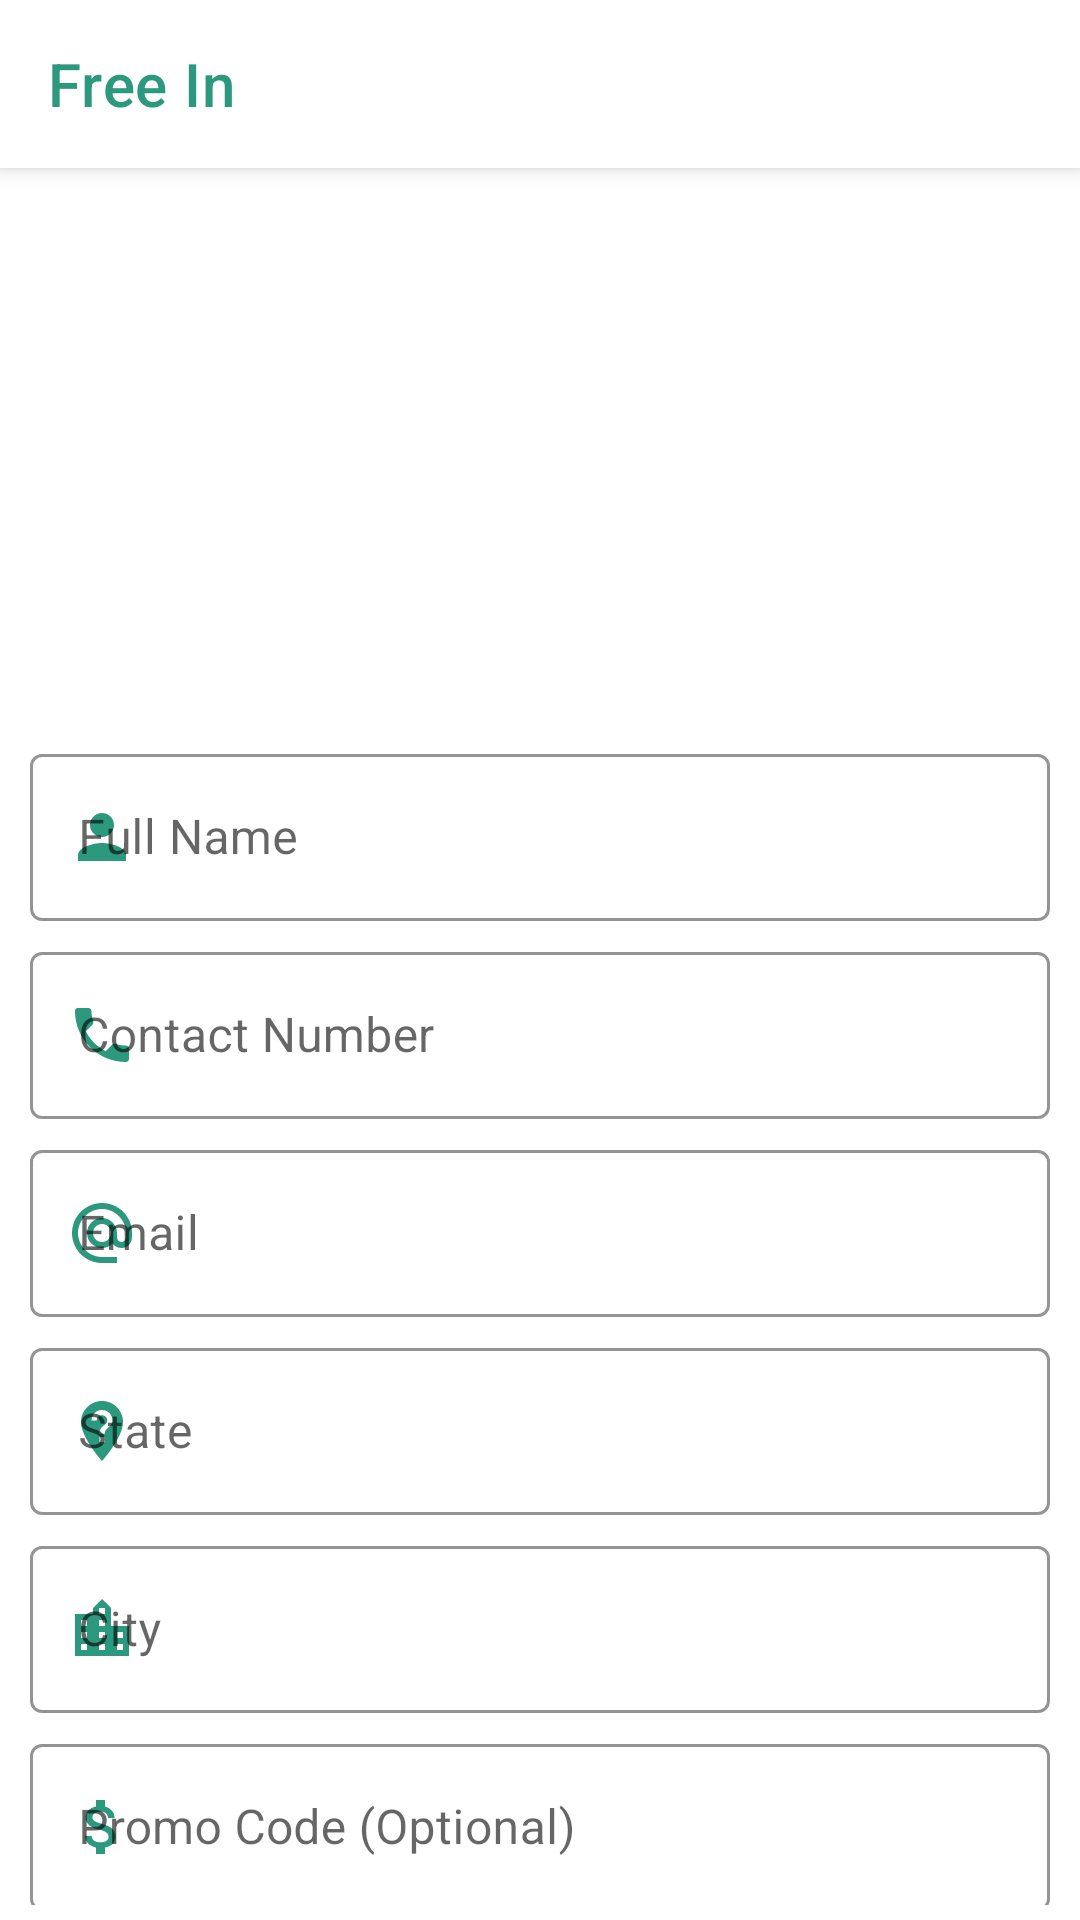

Android layout source for this screen:
<!-- AndroidManifest.xml: application theme Theme.FreeIn -->
<!-- res/layout/activity_main.xml -->
<?xml version="1.0" encoding="utf-8"?>
<androidx.coordinatorlayout.widget.CoordinatorLayout xmlns:android="http://schemas.android.com/apk/res/android"
    xmlns:app="http://schemas.android.com/apk/res-auto"
    xmlns:tools="http://schemas.android.com/tools"
    android:layout_width="match_parent"
    android:layout_height="match_parent"
    tools:context=".MainActivity">

    <com.google.android.material.appbar.AppBarLayout
        android:layout_width="match_parent"
        android:layout_height="wrap_content">

        <com.google.android.material.appbar.MaterialToolbar
            android:id="@+id/topAppBar"
            style="@style/Widget.MaterialComponents.Toolbar.Primary"
            android:layout_width="match_parent"
            android:layout_height="?attr/actionBarSize"
            android:background="#fff"
            app:title="Free In"
            app:titleTextColor="@color/orange" />
    </com.google.android.material.appbar.AppBarLayout>

    <androidx.core.widget.NestedScrollView
        android:layout_width="match_parent"
        android:layout_height="match_parent"
        android:layout_margin="5dp"

        android:contentDescription="@string/app_name"
        app:layout_behavior="@string/appbar_scrolling_view_behavior">


        <LinearLayout
            android:layout_width="match_parent"
            android:layout_height="wrap_content"
    android:layout_marginLeft="5dp"
            android:layout_marginRight="5dp"
            android:orientation="vertical">

            <com.google.android.material.progressindicator.LinearProgressIndicator

                android:id="@+id/data_save_progress_bar"
                android:visibility="invisible"
                android:layout_width="match_parent"
                android:layout_height="wrap_content"
                android:indeterminate="true"
                app:indicatorColor="@color/orange"
                app:layout_constraintLeft_toLeftOf="parent"
                app:layout_constraintRight_toRightOf="parent"
                app:layout_constraintTop_toTopOf="parent"
                app:trackColor="@color/white"
                app:trackThickness="5dp" />

            <ImageView
                android:layout_width="180dp"
                android:layout_height="180dp"
                android:layout_gravity="center"
                android:src="@drawable/mail_box_img" />

            <com.google.android.material.textfield.TextInputLayout

                android:id="@+id/fullName_layout"
                style="@style/Widget.MaterialComponents.TextInputLayout.OutlinedBox"

                android:layout_width="match_parent"
                android:layout_height="wrap_content"
                android:hint="Full Name"
                app:boxStrokeColor="@color/orange"
                app:endIconMode="clear_text"
                app:hintTextColor="@color/orange"
                app:startIconContentDescription="Enter your name please"
                app:startIconDrawable="@drawable/ic_baseline_person_24"
                app:startIconTint="@color/orange">

                <com.google.android.material.textfield.TextInputEditText
                    android:id="@+id/fullname"
                    android:layout_width="match_parent"
                    android:layout_height="wrap_content"
                    android:textColor="@color/medium_gray" />

            </com.google.android.material.textfield.TextInputLayout>

            <com.google.android.material.textfield.TextInputLayout
                android:id="@+id/ContactNumber_layout"
                style="@style/Widget.MaterialComponents.TextInputLayout.OutlinedBox"
                android:layout_width="match_parent"
                android:layout_height="wrap_content"
                android:layout_marginTop="5dp"
                android:hint="Contact Number"
                app:boxStrokeColor="@color/orange"
                app:endIconMode="clear_text"
                app:hintTextColor="@color/orange"
                app:startIconContentDescription="Contact number"
                app:startIconDrawable="@drawable/ic_baseline_local_phone_24"
                app:startIconTint="@color/orange">

                <com.google.android.material.textfield.TextInputEditText
                    android:id="@+id/contactNumber"
                    android:layout_width="match_parent"
                    android:layout_height="wrap_content"
                    android:enabled="false"
                    android:inputType="number"
                    android:maxLength="15"
                    android:textColor="@color/medium_gray" />

            </com.google.android.material.textfield.TextInputLayout>

            <com.google.android.material.textfield.TextInputLayout
                android:id="@+id/Email_layout"
                style="@style/Widget.MaterialComponents.TextInputLayout.OutlinedBox"
                android:layout_width="match_parent"
                android:layout_height="wrap_content"
                android:layout_marginTop="5dp"
                android:hint="Email"
                app:boxStrokeColor="@color/orange"
                app:endIconMode="clear_text"
                app:hintTextColor="@color/orange"
                app:startIconContentDescription="Email"
                app:startIconDrawable="@drawable/ic_baseline_alternate_email_24"
                app:startIconTint="@color/orange">

                <com.google.android.material.textfield.TextInputEditText
                    android:id="@+id/Email"
                    android:layout_width="match_parent"
                    android:layout_height="wrap_content"
                    android:inputType="textEmailAddress"
                    android:textColor="@color/medium_gray" />

            </com.google.android.material.textfield.TextInputLayout>

            <com.google.android.material.textfield.TextInputLayout
                android:id="@+id/State_layout"
                style="@style/Widget.MaterialComponents.TextInputLayout.OutlinedBox"
                android:layout_width="match_parent"
                android:layout_height="wrap_content"
                android:layout_marginTop="5dp"
                android:hint="State"
                app:boxStrokeColor="@color/orange"
                app:endIconMode="clear_text"
                app:hintTextColor="@color/orange"
                app:startIconContentDescription="State"
                app:startIconDrawable="@drawable/ic_baseline_not_listed_location_24"
                app:startIconTint="@color/orange">

                <com.google.android.material.textfield.TextInputEditText
                    android:id="@+id/state"
                    android:layout_width="match_parent"
                    android:layout_height="wrap_content"
                    android:inputType="text"
                    android:textColor="@color/medium_gray" />

            </com.google.android.material.textfield.TextInputLayout>

            <com.google.android.material.textfield.TextInputLayout
                android:id="@+id/City_layout"
                style="@style/Widget.MaterialComponents.TextInputLayout.OutlinedBox"
                android:layout_width="match_parent"
                android:layout_height="wrap_content"
                android:layout_marginTop="5dp"
                android:hint="City"
                app:boxStrokeColor="@color/orange"
                app:endIconMode="clear_text"
                app:hintTextColor="@color/orange"
                app:startIconContentDescription="city"
                app:startIconDrawable="@drawable/ic_baseline_location_city_24"
                app:startIconTint="@color/orange">

                <com.google.android.material.textfield.TextInputEditText
                    android:id="@+id/city"
                    android:layout_width="match_parent"
                    android:layout_height="wrap_content"
                    android:inputType="text"
                    android:textColor="@color/medium_gray" />

            </com.google.android.material.textfield.TextInputLayout>


            <com.google.android.material.textfield.TextInputLayout
                android:id="@+id/Promo_Code_layout"
                style="@style/Widget.MaterialComponents.TextInputLayout.OutlinedBox"
                android:layout_width="match_parent"
                android:layout_height="wrap_content"
                android:layout_marginTop="5dp"
                android:hint="Promo Code (Optional)"
                app:boxStrokeColor="@color/orange"
                app:endIconMode="clear_text"
                app:hintTextColor="@color/orange"
                app:startIconContentDescription="Enter promo code"
                app:startIconDrawable="@drawable/ic_baseline_attach_money_24"
                app:startIconTint="@color/orange">

                <com.google.android.material.textfield.TextInputEditText
                    android:id="@+id/Promo_Code"
                    android:layout_width="match_parent"
                    android:layout_height="wrap_content"
                    android:inputType="text"
                    android:textColor="@color/medium_gray" />

            </com.google.android.material.textfield.TextInputLayout>


            <Button
                android:id="@+id/button_send"
                android:layout_width="match_parent"
                android:layout_height="wrap_content"
                android:layout_gravity="center"
                android:layout_marginLeft="16dp"
                android:layout_marginTop="24dp"
                android:layout_marginRight="16dp"
                android:layout_marginBottom="1dp"
                android:background="@drawable/buttonshape"
                android:fontFamily="@font/gotham"
                android:text="Submit"
                android:textAllCaps="false"

                android:textSize="16sp" />


        </LinearLayout>
    </androidx.core.widget.NestedScrollView>

</androidx.coordinatorlayout.widget.CoordinatorLayout>
<!-- resources referenced by this layout -->
<resources>
  <color name="medium_gray">#344955</color>
  <color name="orange">#2c987d</color>
  <color name="white">#FFFFFFFF</color>
  <!-- drawable buttonshape (drawable) -->
  <?xml version="1.0" encoding="utf-8"?>
  <selector xmlns:android="http://schemas.android.com/apk/res/android">
      <item>
          <shape android:shape="rectangle">
              <solid android:color="#2c987d" />
              <corners android:radius="20dp"/>
          </shape>
      </item>
  </selector>
  <!-- drawable ic_baseline_local_phone_24 (drawable) -->
  <vector android:height="24dp" android:tint="#F9AA33"
      android:viewportHeight="24" android:viewportWidth="24"
      android:width="24dp" xmlns:android="http://schemas.android.com/apk/res/android">
      <path android:fillColor="@android:color/white" android:pathData="M6.62,10.79c1.44,2.83 3.76,5.14 6.59,6.59l2.2,-2.2c0.27,-0.27 0.67,-0.36 1.02,-0.24 1.12,0.37 2.33,0.57 3.57,0.57 0.55,0 1,0.45 1,1V20c0,0.55 -0.45,1 -1,1 -9.39,0 -17,-7.61 -17,-17 0,-0.55 0.45,-1 1,-1h3.5c0.55,0 1,0.45 1,1 0,1.25 0.2,2.45 0.57,3.57 0.11,0.35 0.03,0.74 -0.25,1.02l-2.2,2.2z"/>
  </vector>
  <!-- drawable ic_baseline_location_city_24 (drawable) -->
  <vector android:height="24dp" android:tint="#F9AA33"
      android:viewportHeight="24" android:viewportWidth="24"
      android:width="24dp" xmlns:android="http://schemas.android.com/apk/res/android">
      <path android:fillColor="@android:color/white" android:pathData="M15,11L15,5l-3,-3 -3,3v2L3,7v14h18L21,11h-6zM7,19L5,19v-2h2v2zM7,15L5,15v-2h2v2zM7,11L5,11L5,9h2v2zM13,19h-2v-2h2v2zM13,15h-2v-2h2v2zM13,11h-2L11,9h2v2zM13,7h-2L11,5h2v2zM19,19h-2v-2h2v2zM19,15h-2v-2h2v2z"/>
  </vector>
  <!-- drawable ic_baseline_not_listed_location_24 (drawable) -->
  <vector android:height="24dp" android:tint="#F9AA33"
      android:viewportHeight="24" android:viewportWidth="24"
      android:width="24dp" xmlns:android="http://schemas.android.com/apk/res/android">
      <path android:fillColor="@android:color/white" android:pathData="M12,2C8.14,2 5,5.14 5,9c0,5.25 7,13 7,13s7,-7.75 7,-13c0,-3.86 -3.14,-7 -7,-7zM12.88,15.75h-1.75L11.13,14h1.75v1.75zM12.88,12.88h-1.75c0,-2.84 2.62,-2.62 2.62,-4.38 0,-0.96 -0.79,-1.75 -1.75,-1.75s-1.75,0.79 -1.75,1.75L8.5,8.5C8.5,6.57 10.07,5 12,5s3.5,1.57 3.5,3.5c0,2.19 -2.62,2.41 -2.62,4.38z"/>
  </vector>
  <!-- drawable ic_baseline_person_24 (drawable) -->
  <vector android:height="24dp" android:tint="#2c987d"
      android:viewportHeight="24" android:viewportWidth="24"
      android:width="24dp" xmlns:android="http://schemas.android.com/apk/res/android">
      <path android:fillColor="@android:color/white" android:pathData="M12,12c2.21,0 4,-1.79 4,-4s-1.79,-4 -4,-4 -4,1.79 -4,4 1.79,4 4,4zM12,14c-2.67,0 -8,1.34 -8,4v2h16v-2c0,-2.66 -5.33,-4 -8,-4z"/>
  </vector>
  <string name="app_name">FreeIn</string>
  <style name="Theme.FreeIn" parent="Theme.MaterialComponents.Light.NoActionBar">
          
          <item name="colorPrimary">@color/light_gray</item>
          <item name="colorPrimaryVariant">@color/medium_gray</item>
          <item name="colorOnPrimary">@color/white</item>
          
          <item name="colorSecondary">@color/orange</item>
          <item name="colorSecondaryVariant">@color/teal_700</item>
          <item name="colorOnSecondary">@color/black</item>
          
          <item name="android:statusBarColor" tools:targetApi="l">?attr/colorPrimaryVariant</item>
          
      </style>
  <color name="light_gray">#4A6572</color>
  <color name="teal_700">#FF018786</color>
  <color name="black">#FF000000</color>
</resources>
